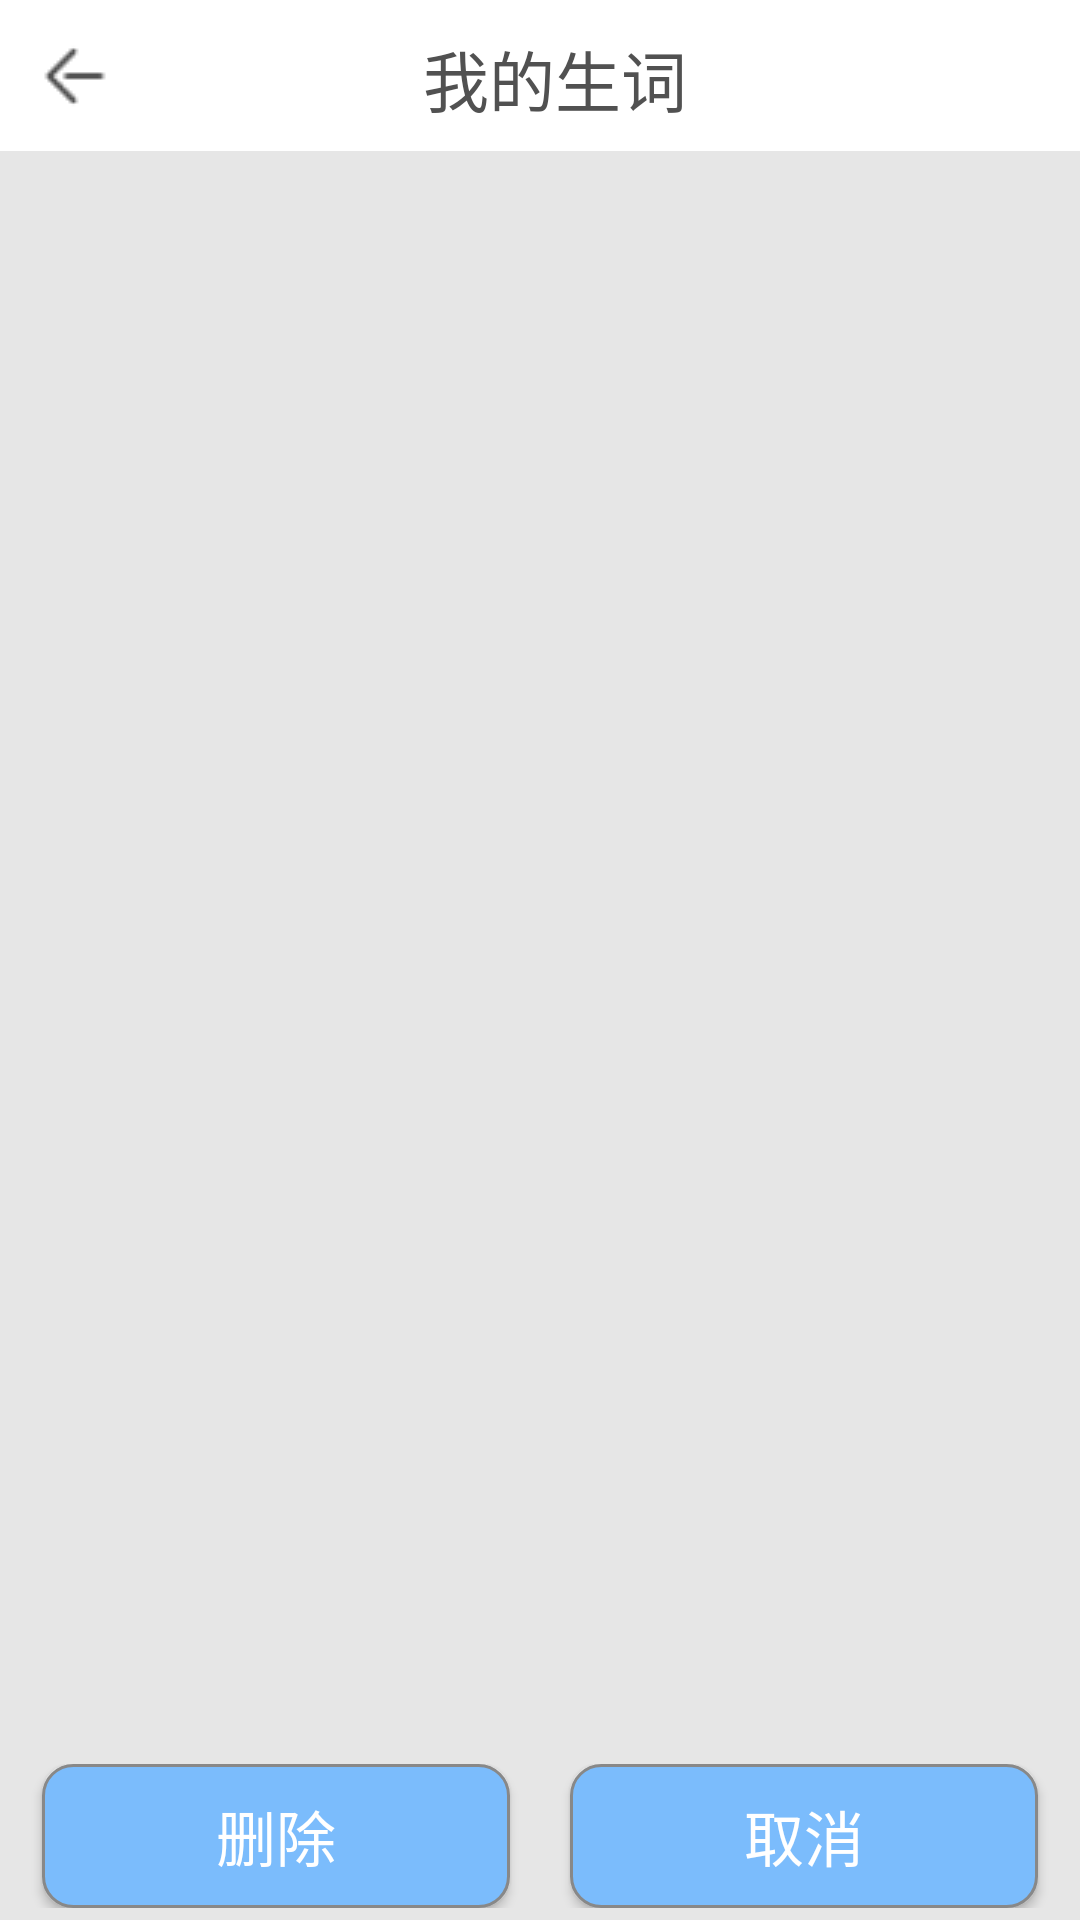

Here is an Android app screen rendered from its layout file. Give the layout XML and the strings, colors and styles it references.
<!-- AndroidManifest.xml: application theme AppTheme.NoActionBar -->
<!-- res/layout/activity_unskill_word.xml -->
<?xml version="1.0" encoding="utf-8"?>
<LinearLayout xmlns:android="http://schemas.android.com/apk/res/android"
    android:layout_width="match_parent"
    android:layout_height="match_parent"
    xmlns:app="http://schemas.android.com/apk/res-auto"
    android:orientation="vertical"
    android:background="#e6e6e6">

    <LinearLayout
        android:layout_width="match_parent"
        android:layout_height="wrap_content"
        android:background="#fff"
        android:orientation="horizontal"
        android:padding="8dp"
        android:weightSum="1">

        <ImageButton
            android:layout_width="wrap_content"
            android:layout_height="match_parent"
            android:background="#fff"
            android:onClick="backToHome"
            android:paddingLeft="5dp"
            app:srcCompat="@drawable/ic_back_light" />

        <TextView
            android:id="@+id/textView2"
            android:layout_width="296dp"
            android:layout_height="match_parent"
            android:paddingTop="2dp"
            android:text="我的生词"
            android:textAlignment="center"
            android:textColor="#515151"
            android:textSize="22sp" />
    </LinearLayout>

    <ListView
        android:id="@+id/id_listView_unskillWords"
        android:layout_width="match_parent"
        android:layout_height="0dp"
        android:layout_weight="1" />

    <LinearLayout
        android:id="@+id/id_bar"
        android:layout_width="match_parent"
        android:layout_height="wrap_content"
        android:orientation="horizontal"
        android:layout_margin="4dp">

        <Button
            android:id="@+id/id_button_delete"
            android:layout_width="0dp"
            android:layout_height="wrap_content"
            android:layout_weight="1"
            android:layout_marginRight="10dp"
            android:layout_marginLeft="10dp"
            android:background="@drawable/bg_button"
            android:text="删除"
            android:textColor="#fff"
            android:textSize="20sp"
            android:onClick="onDelete"/>

        <Button
            android:id="@+id/id_button_cancel"
            android:layout_width="0dp"
            android:layout_height="match_parent"
            android:layout_weight="1"
            android:layout_marginLeft="10dp"
            android:layout_marginRight="10dp"
            android:background="@drawable/bg_button"
            android:text="取消"
            android:textColor="#fff"
            android:textSize="20sp"
            android:onClick="onCancel" />
    </LinearLayout>
</LinearLayout>
<!-- resources referenced by this layout -->
<resources>
  <!-- drawable bg_button (drawable) -->
  <?xml version="1.0" encoding="utf-8"?>
  <shape xmlns:android="http://schemas.android.com/apk/res/android">
      <solid android:color="#7BBCFC"/>
      <stroke android:color="#888" android:width="1dp"/>
      <corners android:radius="10dp"/>
  </shape>
  <!-- drawable ic_back_light: png bitmap (drawable, 265 bytes) -->
  <style name="AppTheme.NoActionBar">
          <item name="windowActionBar">false</item>
          <item name="windowNoTitle">true</item>
      </style>
</resources>
